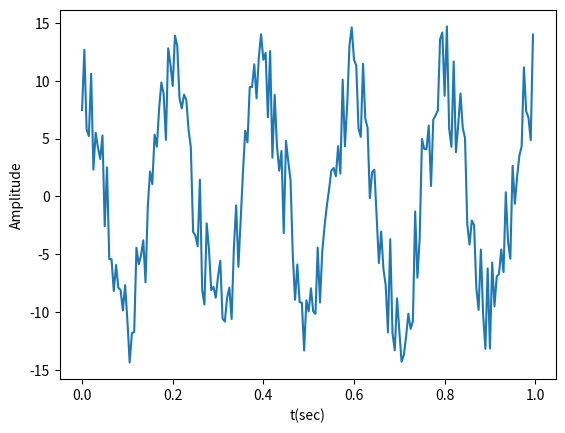
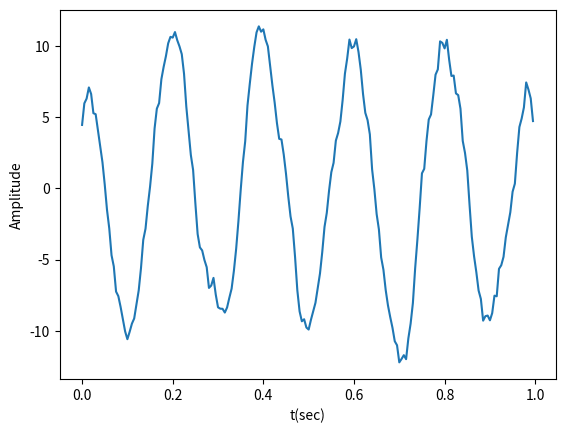

Source code (Python) for these figures, in order:
import numpy as np
import numpy.random as random
import matplotlib.pyplot as plt

t = np.linspace(0, 1, 200, endpoint = False)
x = 10*np.cos(2*np.pi*5*t)+random.uniform(-5,5,200)
h = np.ones(7)/7

y=np.convolve(x,h,'same')

plt.figure(1)
plt.plot(t, x)
plt.xlabel('t(sec)')
plt.ylabel('Amplitude')

plt.figure(2)
plt.plot(t, y)
plt.xlabel('t(sec)')
plt.ylabel('Amplitude')

plt.show()